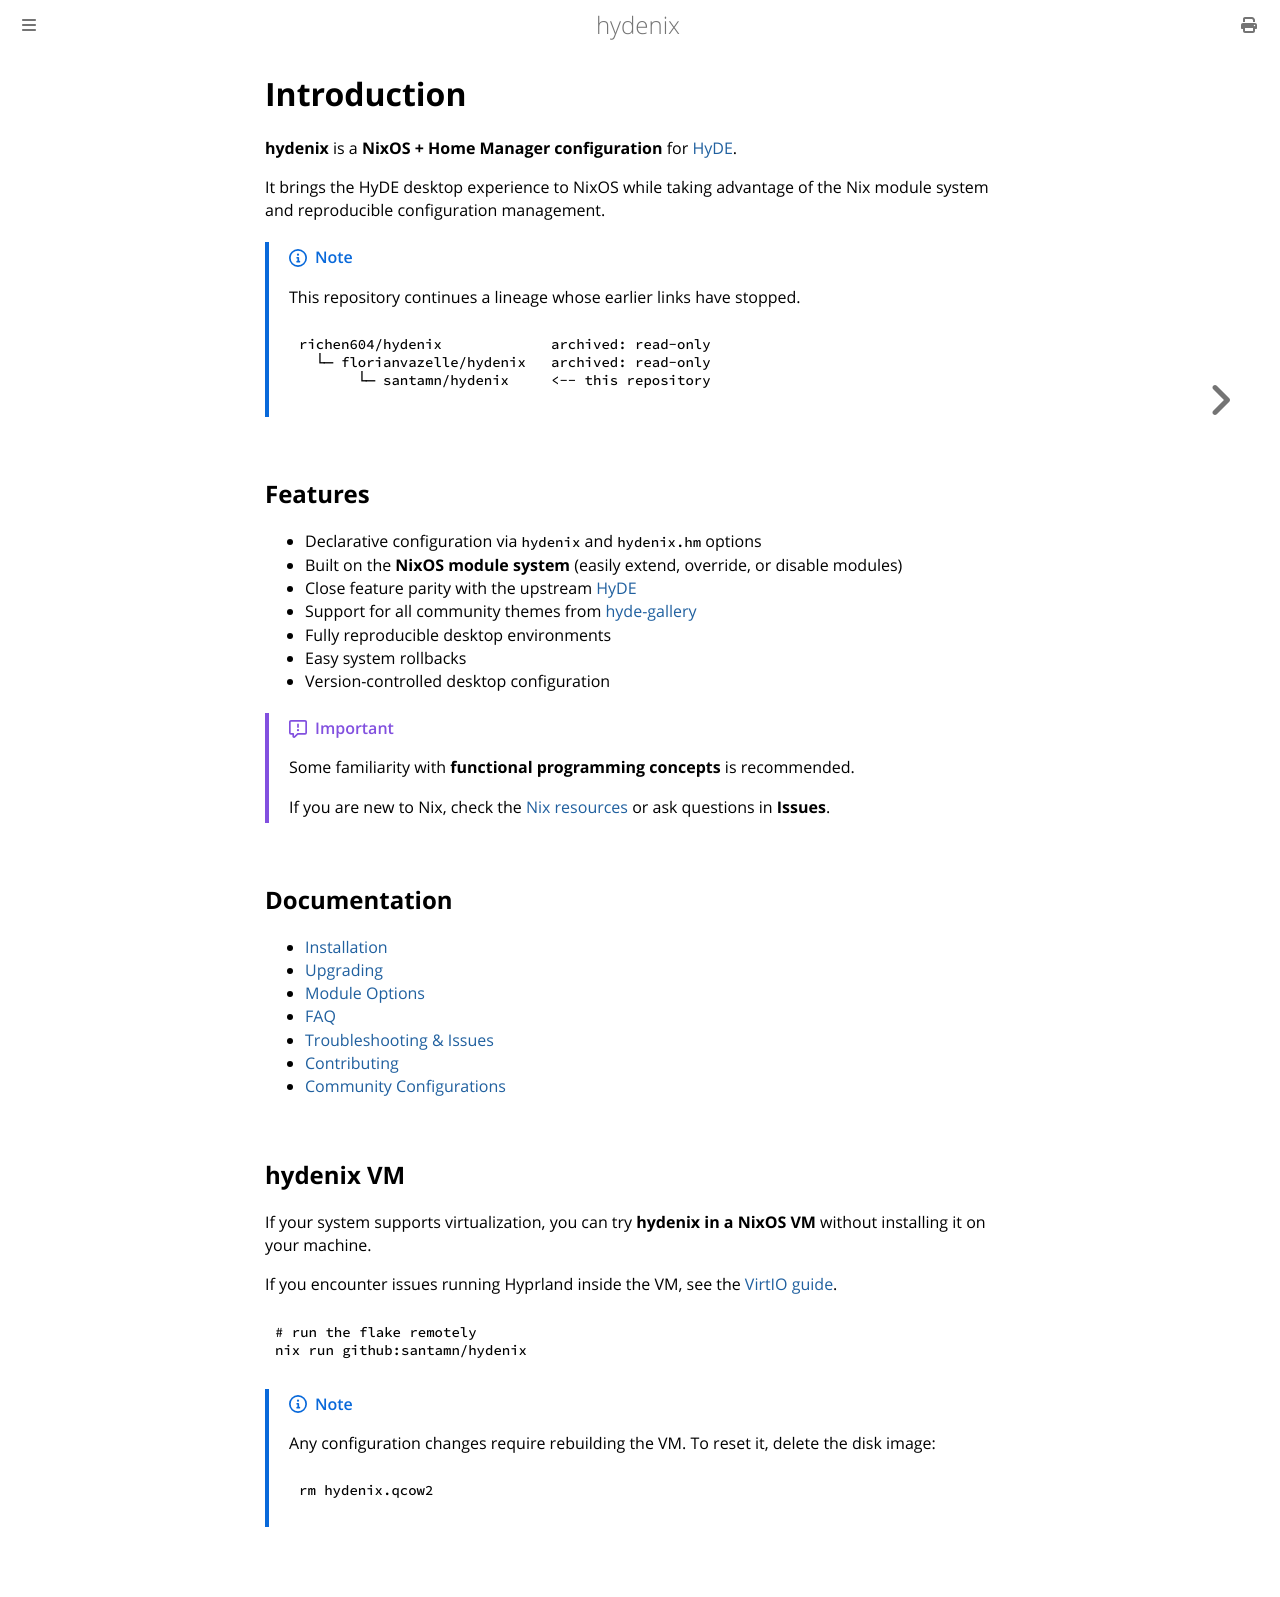

repository: santamn/hydenix · page: index.html · generator: mdbook

# Introduction

**hydenix** is a **NixOS + Home Manager configuration** for [HyDE](https://github.com/HyDE-Project/HyDE).

It brings the HyDE desktop experience to NixOS while taking advantage of
the Nix module system and reproducible configuration management.

> [!NOTE]
> This repository continues a lineage whose earlier links have stopped.
>
> ```text
> richen604/hydenix             archived: read-only
>   └─ florianvazelle/hydenix   archived: read-only
>        └─ santamn/hydenix     <-- this repository
> ```

## Features

- Declarative configuration via `hydenix` and `hydenix.hm` options
- Built on the **NixOS module system** (easily extend, override, or disable modules)
- Close feature parity with the upstream [HyDE](https://github.com/HyDE-Project/HyDE)
- Support for all community themes from [hyde-gallery](https://github.com/HyDE-Project/hyde-gallery)
- Fully reproducible desktop environments
- Easy system rollbacks
- Version-controlled desktop configuration

> [!IMPORTANT]  
> Some familiarity with **functional programming concepts** is recommended.  
>
> If you are new to Nix, check the [Nix resources](./faq.md#how-do-i-learn-more-about-nix) or ask questions in **Issues**.

## Documentation

- [Installation](./installation.md)
- [Upgrading](./upgrading.md)
- [Module Options](./options.md)
- [FAQ](./faq.md)
- [Troubleshooting & Issues](./troubleshooting.md)
- [Contributing](./contributing.md)
- [Community Configurations](./community.md)
<!-- - [Roadmap / Upcoming Features](./TODO.md) -->

## hydenix VM

If your system supports virtualization, you can try **hydenix in a NixOS VM** without installing it on your machine.

If you encounter issues running Hyprland inside the VM, see the [VirtIO guide](./faq.md#how-do-i-run-hyprland-in-a-vm).

```bash
# run the flake remotely
nix run github:santamn/hydenix
```

> [!NOTE]
> Any configuration changes require rebuilding the VM.
> To reset it, delete the disk image:
>
> ```text
> rm hydenix.qcow2
> ```
